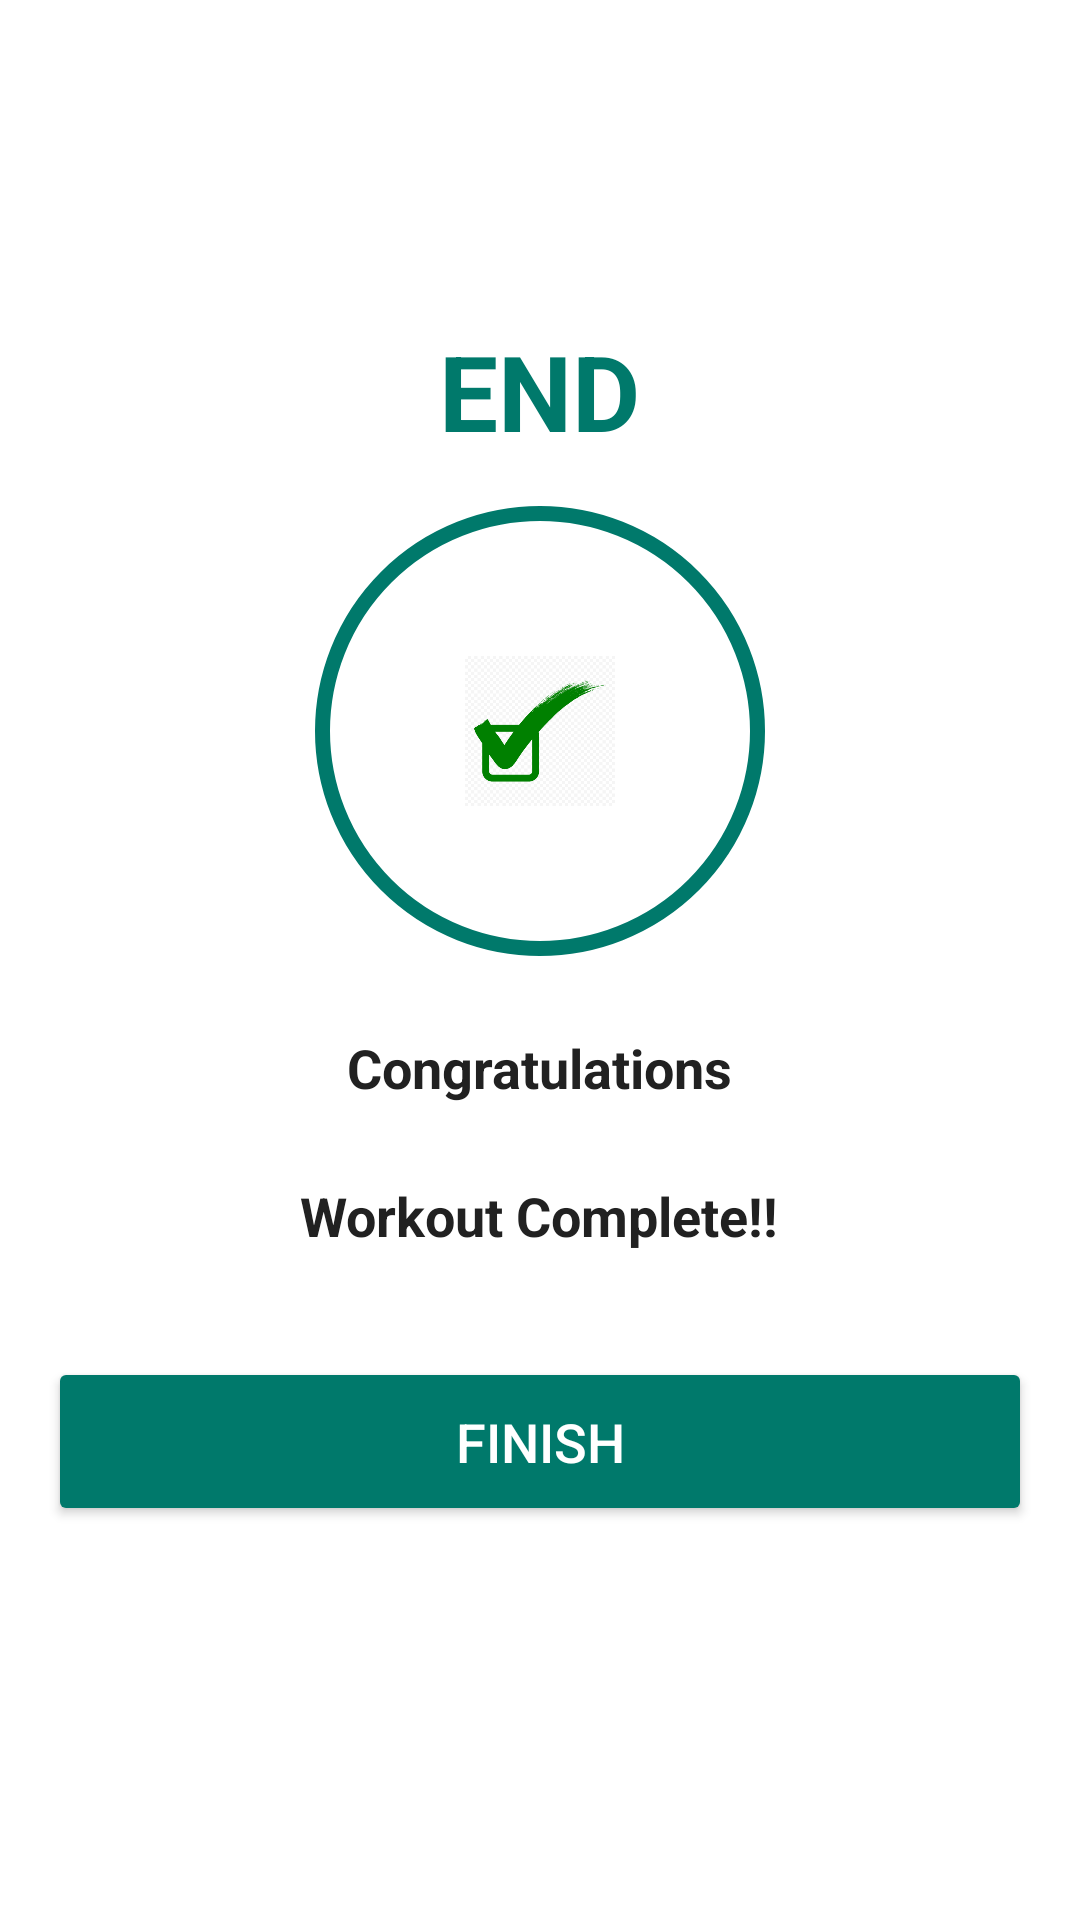

Layout XML and referenced resources for this Android screen:
<!-- AndroidManifest.xml: application theme Theme.WorkoutApp -->
<!-- res/layout/activity_finish.xml -->
<?xml version="1.0" encoding="utf-8"?>
<LinearLayout xmlns:android="http://schemas.android.com/apk/res/android"
    android:layout_width="match_parent"
    android:layout_height="match_parent"
    android:gravity="center_horizontal"
    android:orientation="vertical"
    android:padding="16dp">

    <androidx.appcompat.widget.Toolbar
        android:id="@+id/toolbar_finish_activity"
        android:layout_width="match_parent"
        android:layout_height="?android:attr/actionBarSize"
        android:background="#FFFFFF"/>

    <TextView
        android:id="@+id/tvEnd"
        android:layout_width="wrap_content"
        android:layout_height="wrap_content"
        android:layout_marginTop="35dp"
        android:text="@string/end"
        android:textStyle="bold"
        android:textColor="@color/starGreen"
        android:textSize="35sp"/>

    <LinearLayout
        android:layout_width="150dp"
        android:layout_height="150dp"
        android:layout_gravity="center"
        android:layout_marginTop="15dp"
        android:background="@drawable/item_cirular_color_acccent_border"
        android:gravity="center">

        <ImageView
            android:layout_width="50dp"
            android:layout_height="50dp"
            android:contentDescription="@string/start_image"
            android:src="@drawable/ic_true"
            android:background="@color/white"/>

    </LinearLayout>

    <TextView
        android:layout_width="wrap_content"
        android:layout_height="wrap_content"
        android:layout_marginTop="25dp"
        android:text="@string/congratulations"
        android:textStyle="bold"
        android:textColor="#212121"
        android:textSize="18sp"/>

    <TextView
        android:layout_width="wrap_content"
        android:layout_height="wrap_content"
        android:layout_marginTop="25dp"
        android:text="@string/workout_complete"
        android:textStyle="bold"
        android:textColor="#212121"
        android:textSize="18sp"/>

    <Button
        android:id="@+id/btnFinish"
        android:layout_width="match_parent"
        android:layout_height="wrap_content"
        android:text="@string/finish"
        android:layout_gravity="bottom"
        android:layout_marginTop="35dp"
        android:backgroundTint="@color/starGreen"
        android:textColor="@color/white"
        android:textSize="18sp"
        android:padding="16dp"/>

</LinearLayout>
<!-- resources referenced by this layout -->
<resources>
  <color name="starGreen">#00796B</color>
  <color name="white">#FFFFFFFF</color>
  <!-- drawable ic_true: png bitmap (drawable, 25365 bytes) -->
  <!-- drawable item_cirular_color_acccent_border (drawable) -->
  <?xml version="1.0" encoding="utf-8"?>
  <shape xmlns:android="http://schemas.android.com/apk/res/android"
      android:shape="oval">
      <stroke
          android:width="5dp"
          android:color="@color/starGreen" />
      <solid android:color="@color/white" />
  
  </shape>
  <string name="congratulations">Congratulations</string>
  <string name="end">END</string>
  <string name="finish">FINISH</string>
  <string name="start_image">start Image</string>
  <string name="workout_complete">Workout Complete!!</string>
  <style name="Theme.WorkoutApp" parent="Theme.MaterialComponents.DayNight.NoActionBar">
          
          <item name="colorPrimary">@color/purple_500</item>
          <item name="colorPrimaryVariant">@color/darkGreen</item>
          <item name="colorOnPrimary">@color/white</item>
          
          <item name="colorSecondary">@color/teal_200</item>
          <item name="colorSecondaryVariant">@color/teal_700</item>
          <item name="colorOnSecondary">@color/black</item>
          
          <item name="android:statusBarColor" tools:targetApi="l">?attr/colorPrimaryVariant</item>
          
      </style>
  <color name="purple_500">#00796B</color>
  <color name="darkGreen">#004D40</color>
  <color name="teal_200">#FF03DAC5</color>
  <color name="teal_700">#FF018786</color>
  <color name="black">#FF000000</color>
</resources>
